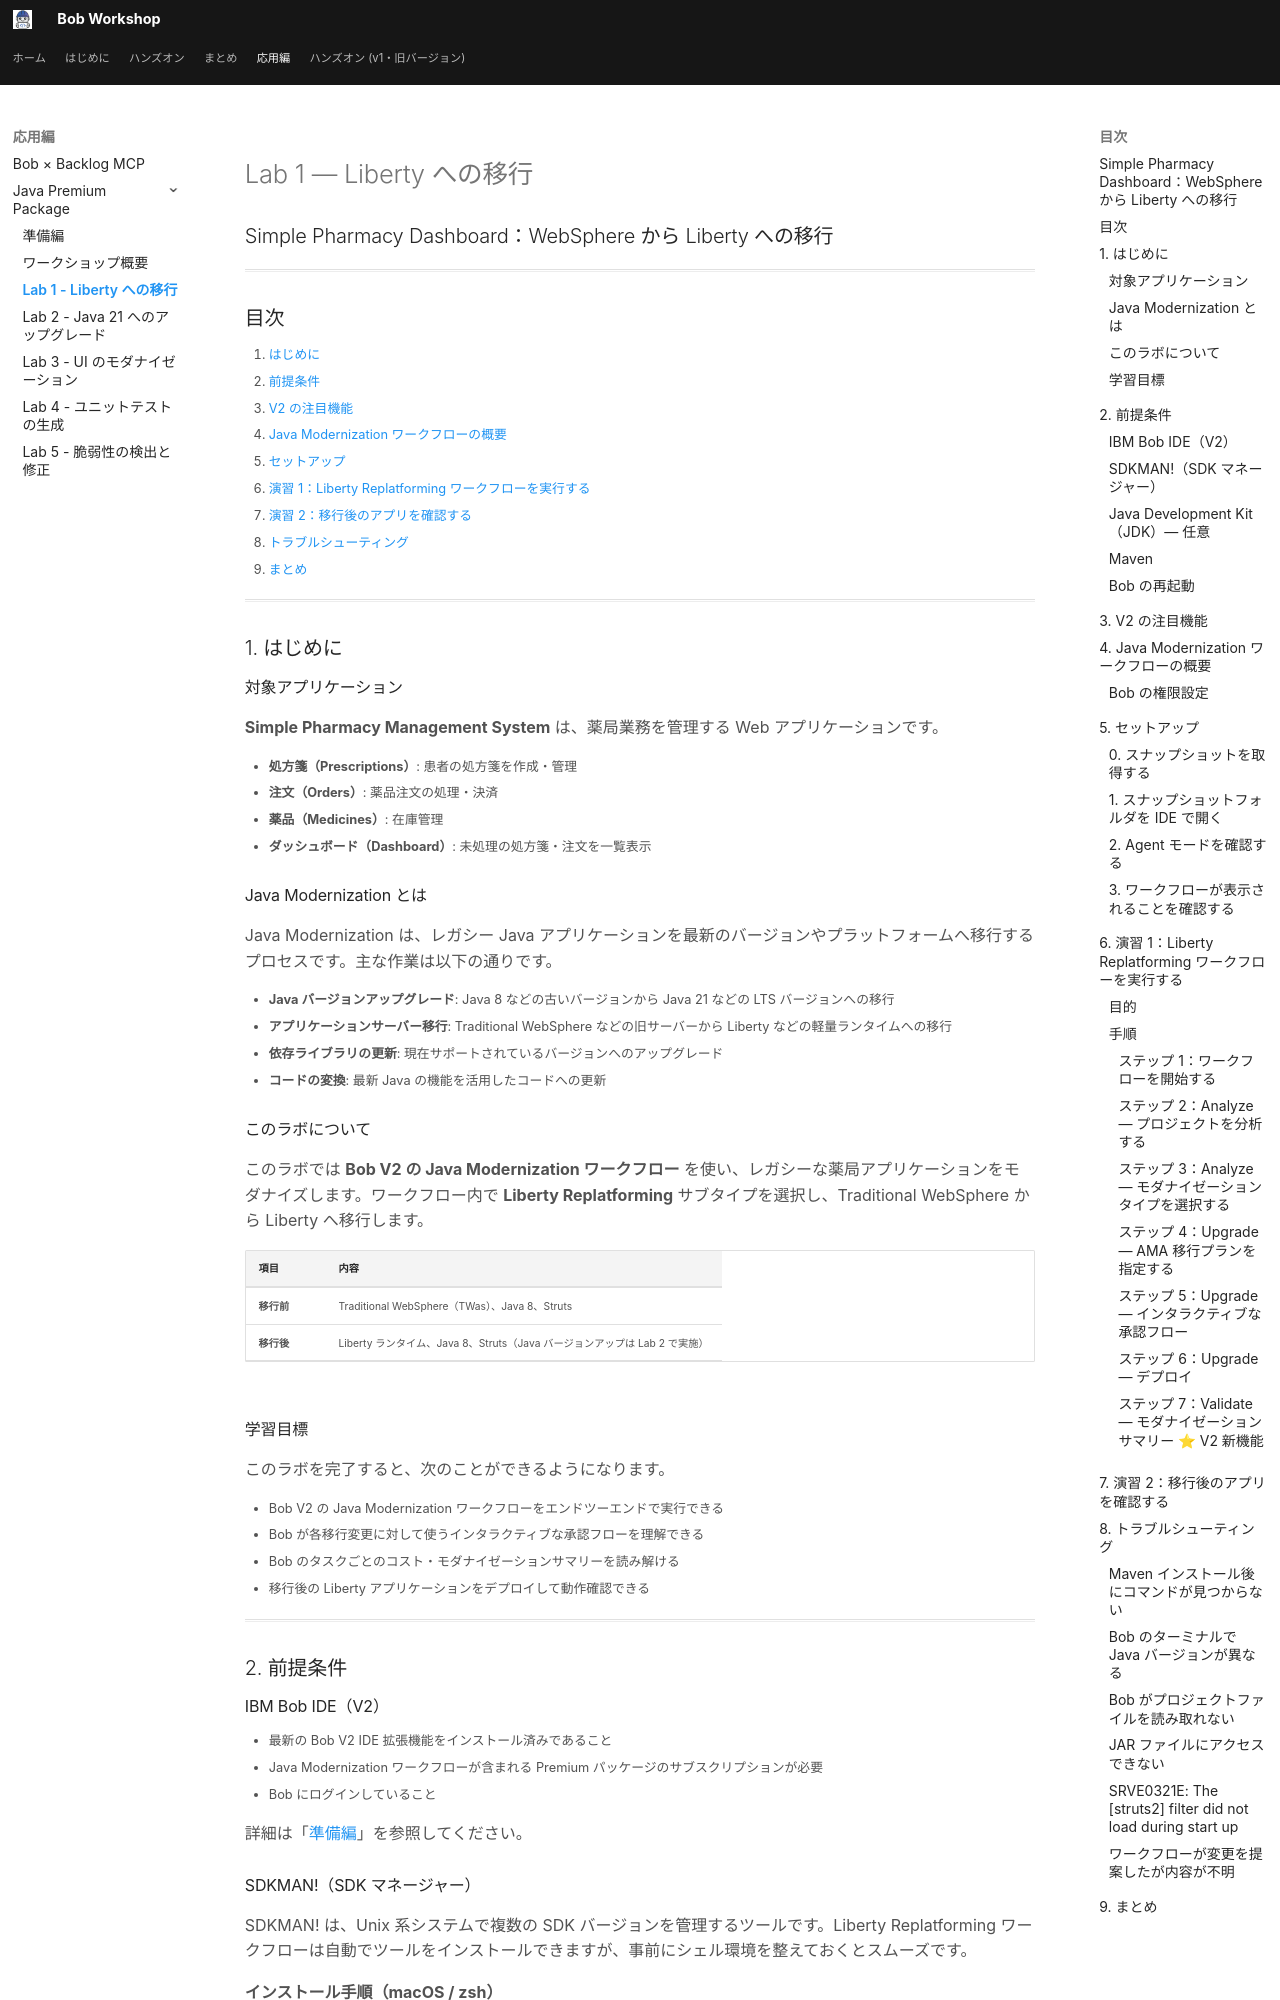

repository: r-nakayamasan/bob-workshop-draft · page: java_premium_lab1/index.html · generator: mkdocs

# Lab 1 — Liberty への移行

## Simple Pharmacy Dashboard：WebSphere から Liberty への移行

---

## 目次

1. [はじめに](#1-はじめに)
2. [前提条件](#2-前提条件)
3. [V2 の注目機能](#3-v2-の注目機能)
4. [Java Modernization ワークフローの概要](#4-java-modernization-ワークフローの概要)
5. [セットアップ](#5-セットアップ)
6. [演習 1：Liberty Replatforming ワークフローを実行する](#6-演習-1liberty-replatforming-ワークフローを実行する)
7. [演習 2：移行後のアプリを確認する](#7-演習-2移行後のアプリを確認する)
8. [トラブルシューティング](#8-トラブルシューティング)
9. [まとめ](#9-まとめ)

---

## 1. はじめに

### 対象アプリケーション

**Simple Pharmacy Management System** は、薬局業務を管理する Web アプリケーションです。

- **処方箋（Prescriptions）**: 患者の処方箋を作成・管理
- **注文（Orders）**: 薬品注文の処理・決済
- **薬品（Medicines）**: 在庫管理
- **ダッシュボード（Dashboard）**: 未処理の処方箋・注文を一覧表示

### Java Modernization とは

Java Modernization は、レガシー Java アプリケーションを最新のバージョンやプラットフォームへ移行するプロセスです。主な作業は以下の通りです。

- **Java バージョンアップグレード**: Java 8 などの古いバージョンから Java 21 などの LTS バージョンへの移行
- **アプリケーションサーバー移行**: Traditional WebSphere などの旧サーバーから Liberty などの軽量ランタイムへの移行
- **依存ライブラリの更新**: 現在サポートされているバージョンへのアップグレード
- **コードの変換**: 最新 Java の機能を活用したコードへの更新

### このラボについて

このラボでは **Bob V2 の Java Modernization ワークフロー** を使い、レガシーな薬局アプリケーションをモダナイズします。ワークフロー内で **Liberty Replatforming** サブタイプを選択し、Traditional WebSphere から Liberty へ移行します。

| 項目 | 内容 |
|------|------|
| **移行前** | Traditional WebSphere（TWas）、Java 8、Struts |
| **移行後** | Liberty ランタイム、Java 8、Struts（Java バージョンアップは Lab 2 で実施） |

### 学習目標

このラボを完了すると、次のことができるようになります。

- Bob V2 の Java Modernization ワークフローをエンドツーエンドで実行できる
- Bob が各移行変更に対して使うインタラクティブな承認フローを理解できる
- Bob のタスクごとのコスト・モダナイゼーションサマリーを読み解ける
- 移行後の Liberty アプリケーションをデプロイして動作確認できる

---

## 2. 前提条件

### IBM Bob IDE（V2）

- 最新の Bob V2 IDE 拡張機能をインストール済みであること
- Java Modernization ワークフローが含まれる Premium パッケージのサブスクリプションが必要
- Bob にログインしていること

詳細は「[準備編](java_premium_00_preparation.md)」を参照してください。
